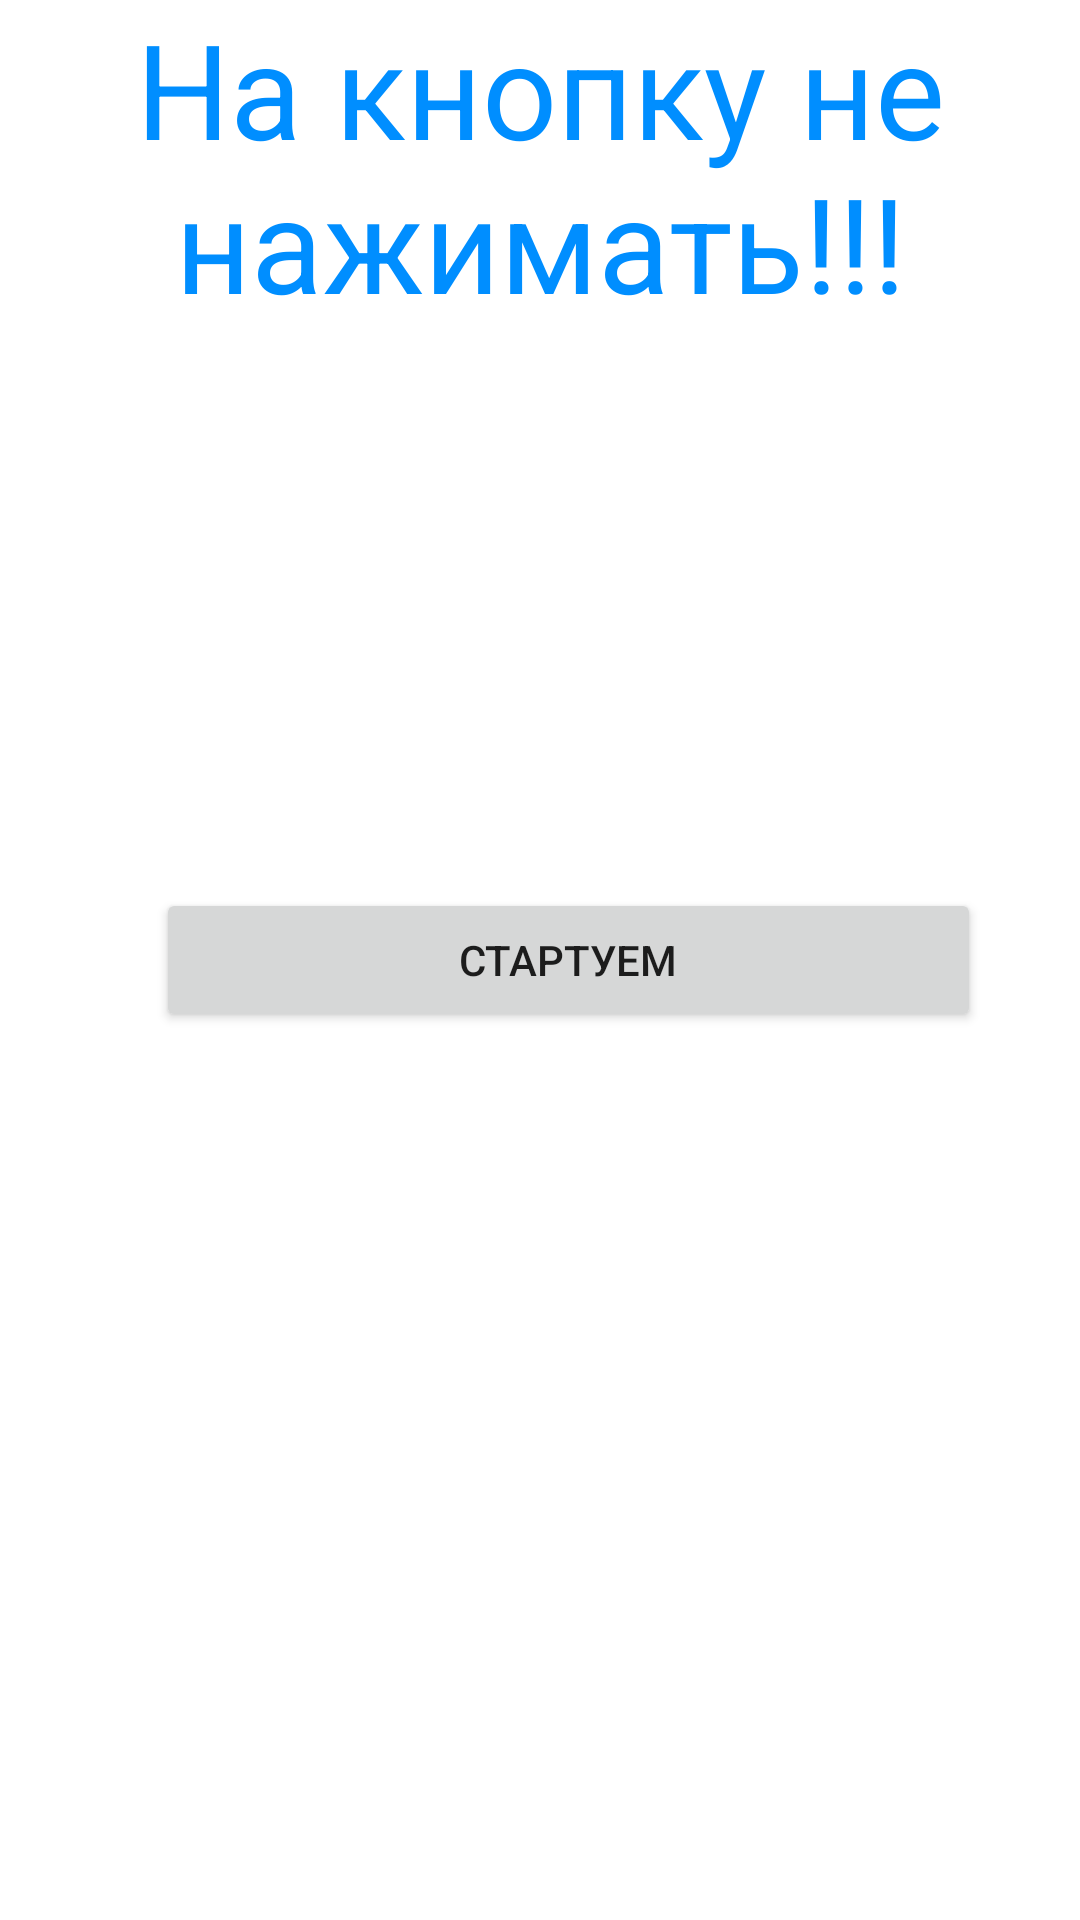

Here is an Android app screen rendered from its layout file. Give the layout XML and the strings, colors and styles it references.
<!-- AndroidManifest.xml: application theme Theme.EbatonApp -->
<!-- res/layout/activity_main.xml -->
<?xml version="1.0" encoding="utf-8"?>
<androidx.constraintlayout.widget.ConstraintLayout
    android:id="@+id/галавной_контейнер"
    xmlns:android="http://schemas.android.com/apk/res/android"
    xmlns:app="http://schemas.android.com/apk/res-auto"
    xmlns:tools="http://schemas.android.com/tools"
    android:layout_width="match_parent"
    android:layout_height="match_parent"
    tools:context=".ГлавнаяАктивити">
    <TextView
        app:layout_constraintTop_toTopOf="@+id/галавной_контейнер"
        android:text="На кнопку не нажимать!!!"
        android:textColor="#008EFF"
        android:layout_width="match_parent"
        android:gravity="center"
        android:textSize="44dp"
        android:layout_height="wrap_content"/>

    <androidx.appcompat.widget.AppCompatButton
        android:id="@+id/батон_виев"
        android:layout_width="match_parent"
        android:text="Стартуем"
        android:layout_marginLeft="52dp"
        android:layout_marginRight="33dp"
        app:layout_constraintTop_toTopOf="@+id/галавной_контейнер"
        app:layout_constraintBottom_toBottomOf="@+id/галавной_контейнер"
        android:layout_height="wrap_content"/>

    <FrameLayout
        android:id="@+id/айдищник_вьюхи"
        android:layout_width="match_parent"
        android:layout_height="match_parent"/>

    <TextView
        android:id="@+id/никому_не_нужный_текст"
        app:layout_constraintBottom_toBottomOf="@+id/галавной_контейнер"
        android:text="Вот и нахуйя ты это сделал?"
        android:layout_width="match_parent"
        android:textColor="#FF0000"
        android:visibility="gone"
        android:gravity="center"
        android:textSize="44dp"
        android:layout_height="wrap_content"/>

</androidx.constraintlayout.widget.ConstraintLayout>
<!-- resources referenced by this layout -->
<resources>
  <style name="Theme.EbatonApp" parent="Theme.MaterialComponents.DayNight.DarkActionBar">
          
          <item name="colorPrimary">@color/purple_500</item>
          <item name="colorPrimaryVariant">@color/purple_700</item>
          <item name="colorOnPrimary">@color/white</item>
          
          <item name="colorSecondary">@color/teal_200</item>
          <item name="colorSecondaryVariant">@color/teal_700</item>
          <item name="colorOnSecondary">@color/black</item>
          
          <item tools:targetApi="l" name="android:statusBarColor">?attr/colorPrimaryVariant</item>
          
      </style>
  <!-- not gathered from this repository: default colours our renderer supplied (Android Studio template values) -->
  <color name="purple_500">#FF6200EE</color>
  <color name="purple_700">#FF3700B3</color>
  <color name="teal_200">#FF03DAC5</color>
  <color name="teal_700">#FF018786</color>
  <color name="black">#FF000000</color>
  <color name="white">#FFFFFFFF</color>
</resources>
